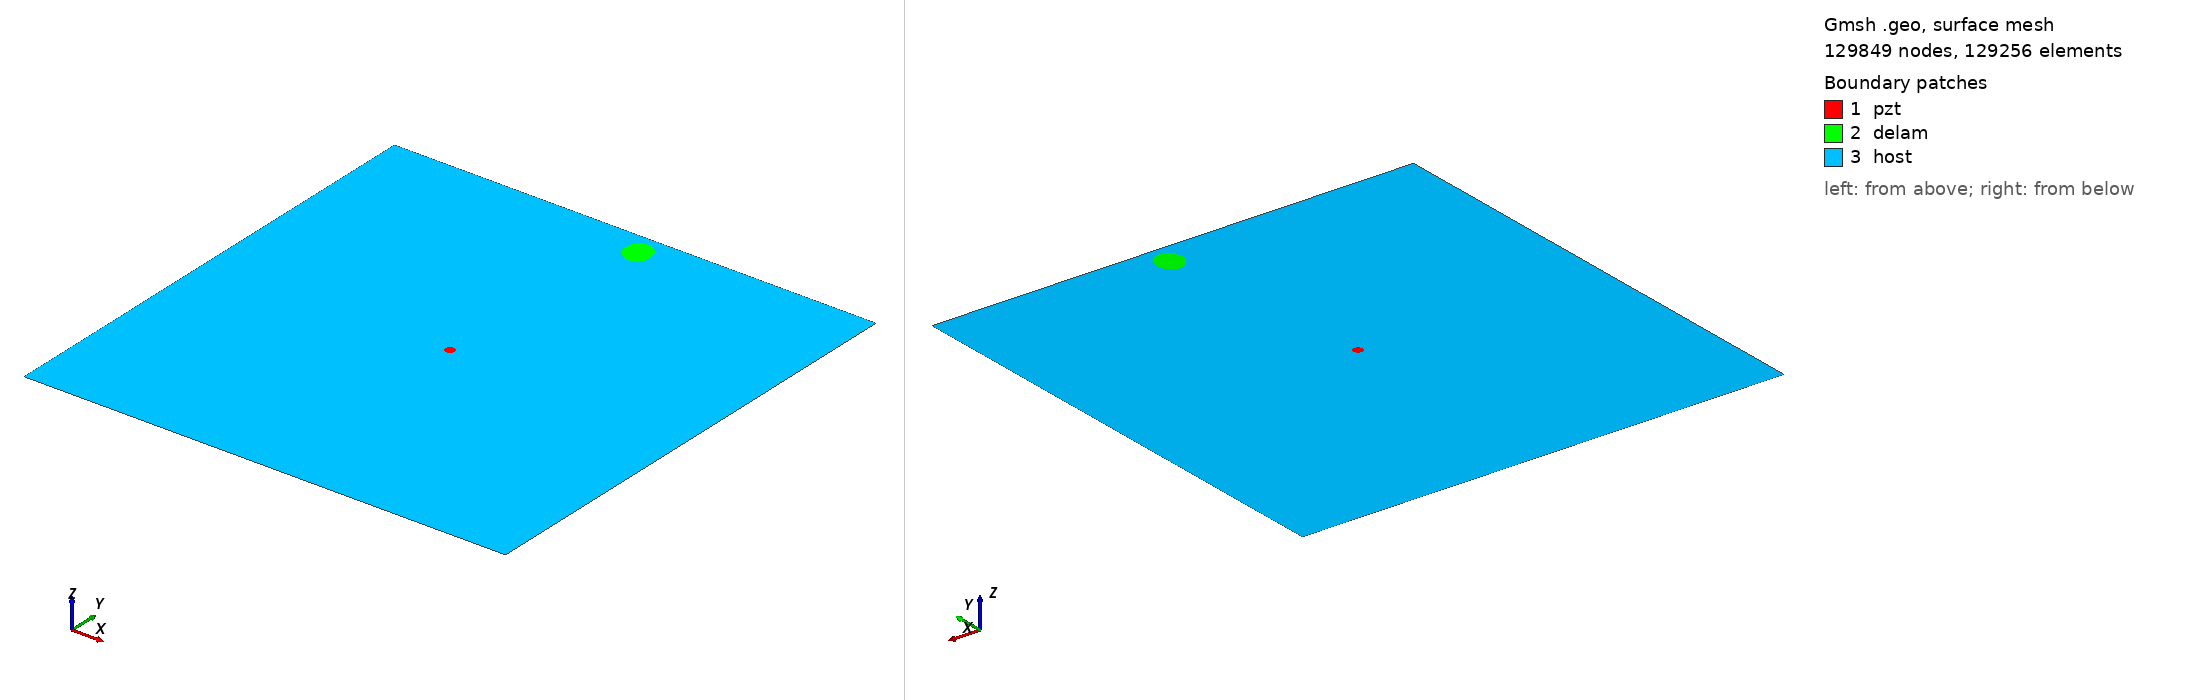

Gmsh geometry script, surface-meshed: 129849 nodes, 129256 surface elements. Boundary patches (legend numbers): 1 pzt, 2 delam, 3 host. Left view from above one corner, right view from below the opposite corner. Legend entries are the model's physical surfaces. The drawing asked Gmsh for element sizes between 1% and 20% of the model's largest extent; the script's own settings can give other sizes.

=== m2_rand_single_delam_34.geo (drawn) ===
SetFactory("OpenCASCADE");
L=0.500000; 
W=0.500000; 
a=0.015728; 
b=0.013391; 
x=0.271081; 
y=0.476652; 
alpha=0.609802 *Pi; 
r=0.005000; 
xpzt=0.250000; 
ypzt=0.250000; 
//+
Point(1) = {0, 0, 0, 1.0};
//+
Point(2) = {L, 0, 0, 1.0};
//+
Point(3) = {L, W, 0, 1.0};
//+
Point(4) = {0, W, 0, 1.0};
//+
Line(1) = {1, 2};
//+
Line(2) = {2, 3};
//+
Line(3) = {3, 4};
//+
Line(4) = {4, 1};
//+
Circle(5) = {xpzt, ypzt, -0, r, 0, 2*Pi};
//+
Ellipse(6) = {x, y, -0, a, b, 0, 2*Pi};
//+
Rotate {{0, 0, 1}, {x, y, 0}, alpha} {
  Curve{6}; 
}
//+
Curve Loop(1) = {4, 1, 2, 3};
//+
Curve Loop(2) = {6};
//+
Curve Loop(3) = {5};
//+
Curve Loop(4) = {6};
//+
Curve Loop(5) = {5};
//+
Plane Surface(1) = {5};
//+
Plane Surface(2) = {4};
//+
Plane Surface(3) = {1, 2, 3};
//+
Point(9) = {xpzt, ypzt, 0, 1.0};
//+
Point{9} In Surface {1};// mesh node at centre of pzt
//+
Physical Surface("pzt") = {1};
//+
Physical Surface("delam") = {2};
//+
Physical Surface("host") = {3};

Mesh.Algorithm = 6; // Frontal
Mesh.CharacteristicLengthFactor = 0.034000;
Mesh.CharacteristicLengthMin = 0.001000;
Mesh.CharacteristicLengthMax = 0.200000;
Mesh.RecombineAll = 1; // Apply recombination algorithm
Mesh.SubdivisionAlgorithm = 1; // 1: all quadrangles
Mesh.Smoothing = 1;
